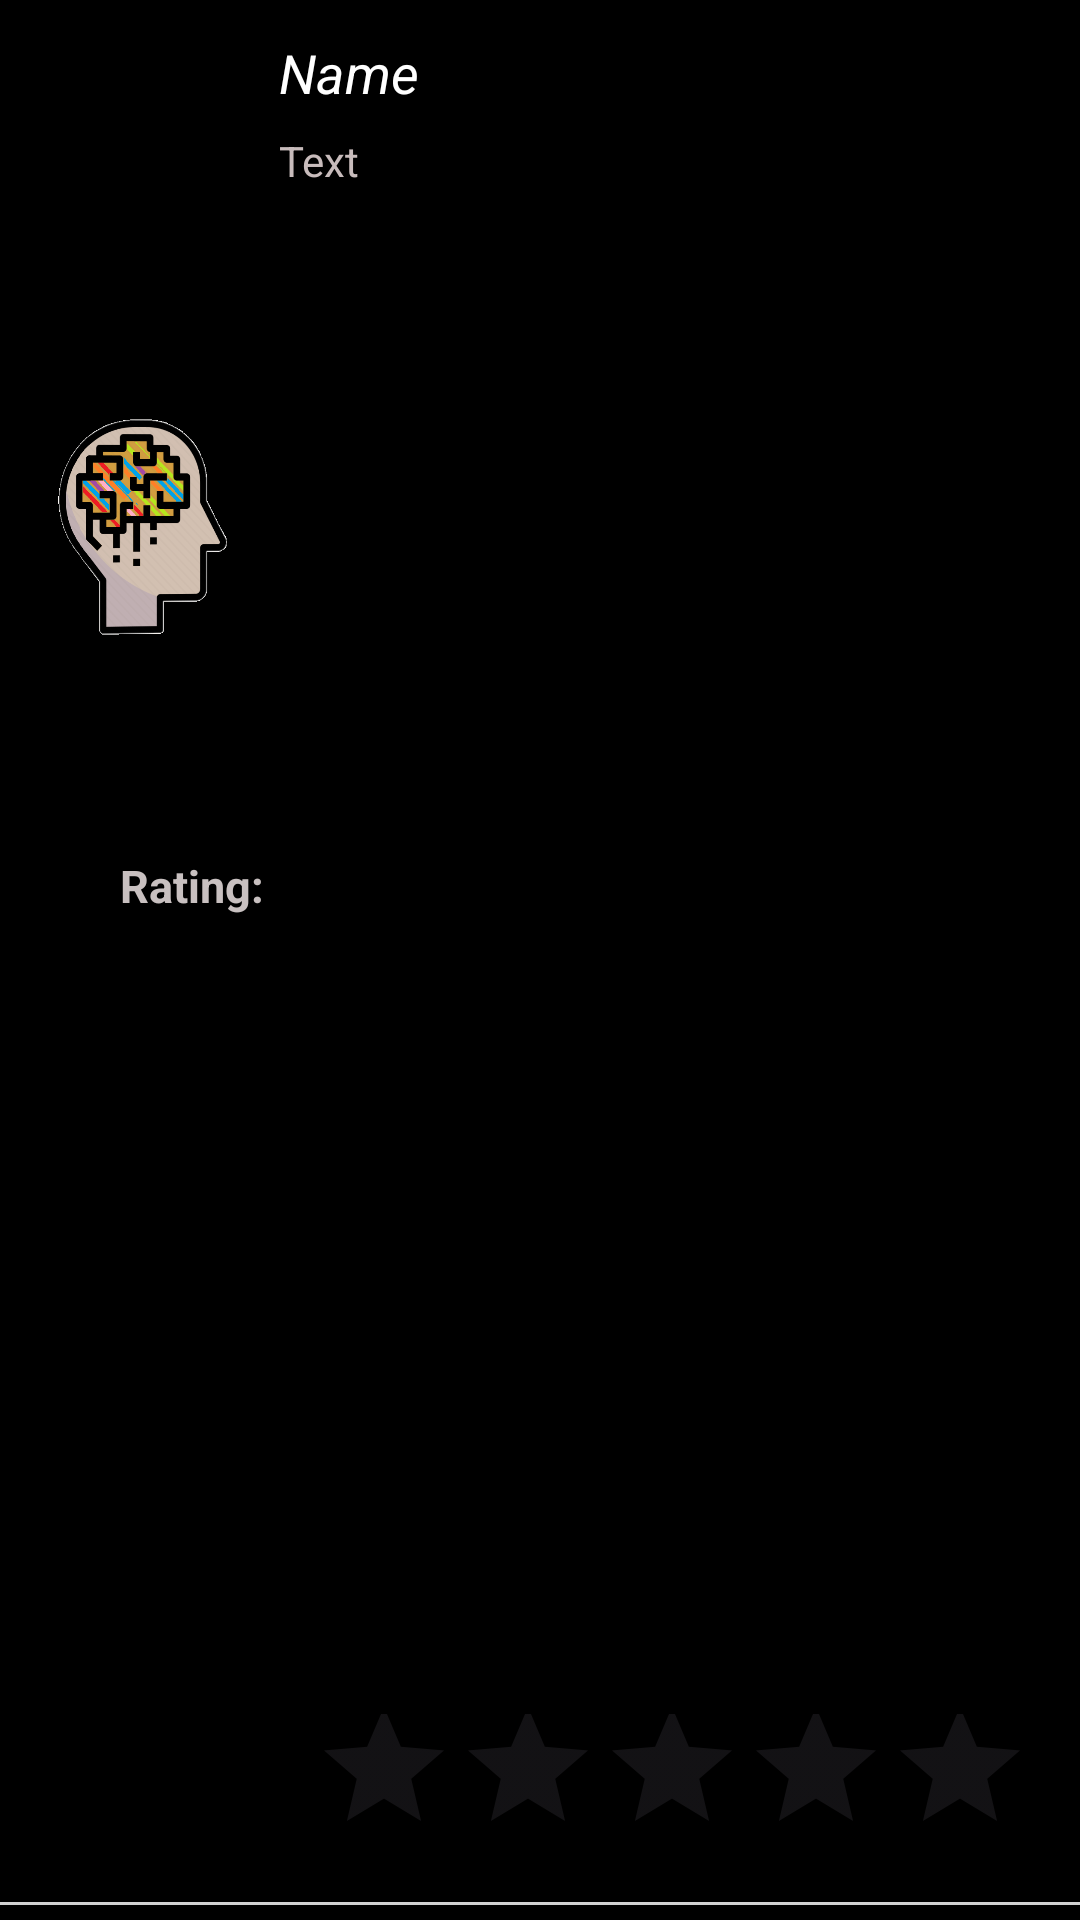

The Android layout XML behind this screen, and the referenced resources:
<!-- AndroidManifest.xml: application theme Base.Theme.Fall2023OperatingSystemsApp -->
<!-- res/layout/comment_item.xml -->
<?xml version="1.0" encoding="utf-8"?>

<androidx.constraintlayout.widget.ConstraintLayout xmlns:android="http://schemas.android.com/apk/res/android"
    xmlns:app="http://schemas.android.com/apk/res-auto"
    xmlns:tools="http://schemas.android.com/tools"
    android:id="@+id/comment_row"
    android:layout_width="match_parent"
    android:layout_height="wrap_content"
    android:background="@color/black"
    android:clickable="true">


    <TextView
        android:id="@+id/commentText"

        android:layout_width="317dp"
        android:layout_height="wrap_content"
        android:layout_marginStart="1dp"
        android:layout_marginTop="44dp"
        android:text="Text"
        android:textColor="#C8BCBC"
        android:textSize="14sp"
        android:textStyle="normal"
        app:layout_constraintStart_toEndOf="@+id/imageView"
        app:layout_constraintTop_toTopOf="parent" />

    <TextView
        android:id="@+id/commentAuthor"
        android:layout_width="143dp"
        android:layout_height="32dp"
        android:layout_marginStart="1dp"
        android:layout_marginTop="12dp"
        android:text="Name"
        android:textColor="#FFFFFF"
        android:textSize="18sp"
        android:textStyle="italic"
        app:layout_constraintStart_toEndOf="@+id/imageView"
        app:layout_constraintTop_toTopOf="parent" />

    <View
        android:id="@+id/view"
        android:layout_width="0dp"
        android:layout_height="1dp"
        android:layout_marginBottom="5dp"
        android:background="#D1D0D0"
        app:layout_constraintBottom_toBottomOf="parent"
        app:layout_constraintEnd_toEndOf="parent" />

    <ImageView
        android:id="@+id/imageView"
        android:layout_width="88dp"
        android:layout_height="72dp"
        android:layout_marginStart="4dp"
        android:layout_marginTop="4dp"
        android:layout_marginBottom="2dp"
        android:src="@drawable/comment_head"
        app:layout_constraintBottom_toTopOf="@+id/view"
        app:layout_constraintStart_toStartOf="parent"
        app:layout_constraintTop_toTopOf="parent"
        app:layout_constraintVertical_bias="0.244" />

    <RatingBar
        android:id="@+id/ratingBar"
        android:layout_width="wrap_content"
        android:layout_height="70dp"
        android:layout_marginTop="10dp"
        android:layout_marginEnd="16dp"
        android:layout_marginBottom="5dp"

        android:numStars="5"
        android:scaleType="fitCenter"
        app:layout_constraintBottom_toBottomOf="parent"
        app:layout_constraintEnd_toEndOf="parent"
        app:layout_constraintTop_toBottomOf="@+id/commentText"
        app:layout_constraintVertical_bias="1.0" />

    <TextView
        android:id="@+id/ratingTxt"
        android:layout_width="wrap_content"
        android:layout_height="wrap_content"
        android:layout_marginEnd="16dp"
        android:layout_marginBottom="5dp"
        android:text="Rating:"
        android:textColor="#C8C0C0"
        android:textSize="15sp"
        android:textStyle="bold"
        app:layout_constraintBottom_toTopOf="@+id/view"
        app:layout_constraintEnd_toStartOf="@+id/ratingBar"
        app:layout_constraintTop_toBottomOf="@+id/commentText"
        app:layout_constraintVertical_bias="0.407" />

</androidx.constraintlayout.widget.ConstraintLayout>
<!-- resources referenced by this layout -->
<resources>
  <!-- drawable comment_head: png bitmap (drawable, 77267 bytes) -->
  <style name="Base.Theme.Fall2023OperatingSystemsApp" parent="Theme.Material3.Light.NoActionBar">
          
  
      </style>
  <!-- not gathered from this repository: default colours our renderer supplied (Android Studio template values) -->
  <color name="black">#FF000000</color>
</resources>
